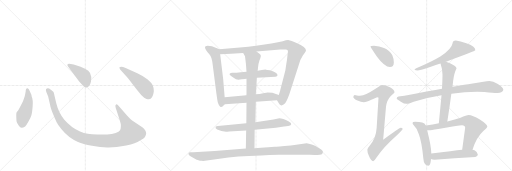
t = 0.00 s
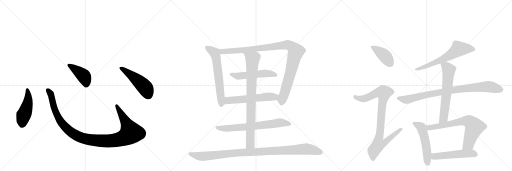
t = 3.09 s
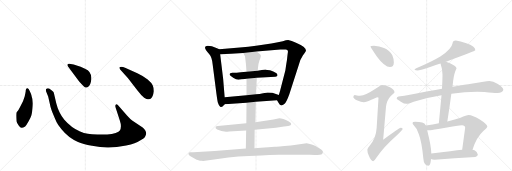
t = 6.17 s
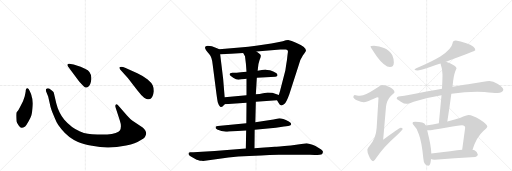
t = 9.26 s
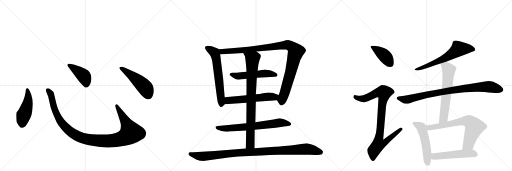
t = 12.35 s
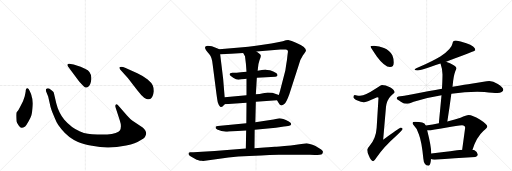
t = 15.44 s

The animated SVG that drew these frames (rendered in a browser with its animation timeline set to each time). Animation: 19 CSS @keyframes rules; one cycle of 15.44 s.

<svg version="1.1" viewBox="0 0 3072 1024" xmlns="http://www.w3.org/2000/svg">
  <g stroke="lightgray" stroke-dasharray="1,1" stroke-width="1" transform="scale(4, 4)">
    <line x1="0" y1="0" x2="256" y2="256"></line>
    <line x1="256" y1="0" x2="0" y2="256"></line>
    <line x1="128" y1="0" x2="128" y2="256"></line>
    <line x1="0" y1="128" x2="256" y2="128"></line>
    <line x1="256" y1="0" x2="512" y2="256"></line>
    <line x1="512" y1="0" x2="256" y2="256"></line>
    <line x1="384" y1="0" x2="384" y2="256"></line>
    <line x1="256" y1="128" x2="512" y2="128"></line>
    <line x1="512" y1="0" x2="768" y2="256"></line>
    <line x1="768" y1="0" x2="512" y2="256"></line>
    <line x1="640" y1="0" x2="640" y2="256"></line>
    <line x1="512" y1="128" x2="768" y2="128"></line>
  </g>
<g transform="scale(1, -1) translate(0, -850)">
   <style type="text/css">
    @keyframes keyframes0 {
      from {
       stroke: black;
       stroke-dashoffset: 474;
       stroke-width: 128;
       }
       61% {
       animation-timing-function: step-end;
       stroke: black;
       stroke-dashoffset: 0;
       stroke-width: 128;
       }
       to {
       stroke: black;
       stroke-width: 1024;
       }
       }
       #make-me-a-hanzi-animation-0 {
         animation: keyframes0 0.635742s both;
         animation-delay: 0.000000s;
         animation-timing-function: linear;
       }
    @keyframes keyframes1 {
      from {
       stroke: black;
       stroke-dashoffset: 1118;
       stroke-width: 128;
       }
       78% {
       animation-timing-function: step-end;
       stroke: black;
       stroke-dashoffset: 0;
       stroke-width: 128;
       }
       to {
       stroke: black;
       stroke-width: 1024;
       }
       }
       #make-me-a-hanzi-animation-1 {
         animation: keyframes1 1.159831s both;
         animation-delay: 0.635742s;
         animation-timing-function: linear;
       }
    @keyframes keyframes2 {
      from {
       stroke: black;
       stroke-dashoffset: 422;
       stroke-width: 128;
       }
       58% {
       animation-timing-function: step-end;
       stroke: black;
       stroke-dashoffset: 0;
       stroke-width: 128;
       }
       to {
       stroke: black;
       stroke-width: 1024;
       }
       }
       #make-me-a-hanzi-animation-2 {
         animation: keyframes2 0.593424s both;
         animation-delay: 1.795573s;
         animation-timing-function: linear;
       }
    @keyframes keyframes3 {
      from {
       stroke: black;
       stroke-dashoffset: 501;
       stroke-width: 128;
       }
       62% {
       animation-timing-function: step-end;
       stroke: black;
       stroke-dashoffset: 0;
       stroke-width: 128;
       }
       to {
       stroke: black;
       stroke-width: 1024;
       }
       }
       #make-me-a-hanzi-animation-3 {
         animation: keyframes3 0.657715s both;
         animation-delay: 2.388997s;
         animation-timing-function: linear;
       }
    @keyframes keyframes4 {
      from {
       stroke: black;
       stroke-dashoffset: 624;
       stroke-width: 128;
       }
       67% {
       animation-timing-function: step-end;
       stroke: black;
       stroke-dashoffset: 0;
       stroke-width: 128;
       }
       to {
       stroke: black;
       stroke-width: 1024;
       }
       }
       #make-me-a-hanzi-animation-4 {
         animation: keyframes4 0.757812s both;
         animation-delay: 3.046712s;
         animation-timing-function: linear;
       }
    @keyframes keyframes5 {
      from {
       stroke: black;
       stroke-dashoffset: 1048;
       stroke-width: 128;
       }
       77% {
       animation-timing-function: step-end;
       stroke: black;
       stroke-dashoffset: 0;
       stroke-width: 128;
       }
       to {
       stroke: black;
       stroke-width: 1024;
       }
       }
       #make-me-a-hanzi-animation-5 {
         animation: keyframes5 1.102865s both;
         animation-delay: 3.804525s;
         animation-timing-function: linear;
       }
    @keyframes keyframes6 {
      from {
       stroke: black;
       stroke-dashoffset: 528;
       stroke-width: 128;
       }
       63% {
       animation-timing-function: step-end;
       stroke: black;
       stroke-dashoffset: 0;
       stroke-width: 128;
       }
       to {
       stroke: black;
       stroke-width: 1024;
       }
       }
       #make-me-a-hanzi-animation-6 {
         animation: keyframes6 0.679688s both;
         animation-delay: 4.907389s;
         animation-timing-function: linear;
       }
    @keyframes keyframes7 {
      from {
       stroke: black;
       stroke-dashoffset: 575;
       stroke-width: 128;
       }
       65% {
       animation-timing-function: step-end;
       stroke: black;
       stroke-dashoffset: 0;
       stroke-width: 128;
       }
       to {
       stroke: black;
       stroke-width: 1024;
       }
       }
       #make-me-a-hanzi-animation-7 {
         animation: keyframes7 0.717936s both;
         animation-delay: 5.587077s;
         animation-timing-function: linear;
       }
    @keyframes keyframes8 {
      from {
       stroke: black;
       stroke-dashoffset: 696;
       stroke-width: 128;
       }
       69% {
       animation-timing-function: step-end;
       stroke: black;
       stroke-dashoffset: 0;
       stroke-width: 128;
       }
       to {
       stroke: black;
       stroke-width: 1024;
       }
       }
       #make-me-a-hanzi-animation-8 {
         animation: keyframes8 0.816406s both;
         animation-delay: 6.305013s;
         animation-timing-function: linear;
       }
    @keyframes keyframes9 {
      from {
       stroke: black;
       stroke-dashoffset: 852;
       stroke-width: 128;
       }
       73% {
       animation-timing-function: step-end;
       stroke: black;
       stroke-dashoffset: 0;
       stroke-width: 128;
       }
       to {
       stroke: black;
       stroke-width: 1024;
       }
       }
       #make-me-a-hanzi-animation-9 {
         animation: keyframes9 0.943359s both;
         animation-delay: 7.121419s;
         animation-timing-function: linear;
       }
    @keyframes keyframes10 {
      from {
       stroke: black;
       stroke-dashoffset: 1043;
       stroke-width: 128;
       }
       77% {
       animation-timing-function: step-end;
       stroke: black;
       stroke-dashoffset: 0;
       stroke-width: 128;
       }
       to {
       stroke: black;
       stroke-width: 1024;
       }
       }
       #make-me-a-hanzi-animation-10 {
         animation: keyframes10 1.098796s both;
         animation-delay: 8.064779s;
         animation-timing-function: linear;
       }
    @keyframes keyframes11 {
      from {
       stroke: black;
       stroke-dashoffset: 412;
       stroke-width: 128;
       }
       57% {
       animation-timing-function: step-end;
       stroke: black;
       stroke-dashoffset: 0;
       stroke-width: 128;
       }
       to {
       stroke: black;
       stroke-width: 1024;
       }
       }
       #make-me-a-hanzi-animation-11 {
         animation: keyframes11 0.585286s both;
         animation-delay: 9.163574s;
         animation-timing-function: linear;
       }
    @keyframes keyframes12 {
      from {
       stroke: black;
       stroke-dashoffset: 919;
       stroke-width: 128;
       }
       75% {
       animation-timing-function: step-end;
       stroke: black;
       stroke-dashoffset: 0;
       stroke-width: 128;
       }
       to {
       stroke: black;
       stroke-width: 1024;
       }
       }
       #make-me-a-hanzi-animation-12 {
         animation: keyframes12 0.997884s both;
         animation-delay: 9.748861s;
         animation-timing-function: linear;
       }
    @keyframes keyframes13 {
      from {
       stroke: black;
       stroke-dashoffset: 644;
       stroke-width: 128;
       }
       68% {
       animation-timing-function: step-end;
       stroke: black;
       stroke-dashoffset: 0;
       stroke-width: 128;
       }
       to {
       stroke: black;
       stroke-width: 1024;
       }
       }
       #make-me-a-hanzi-animation-13 {
         animation: keyframes13 0.774089s both;
         animation-delay: 10.746745s;
         animation-timing-function: linear;
       }
    @keyframes keyframes14 {
      from {
       stroke: black;
       stroke-dashoffset: 885;
       stroke-width: 128;
       }
       74% {
       animation-timing-function: step-end;
       stroke: black;
       stroke-dashoffset: 0;
       stroke-width: 128;
       }
       to {
       stroke: black;
       stroke-width: 1024;
       }
       }
       #make-me-a-hanzi-animation-14 {
         animation: keyframes14 0.970215s both;
         animation-delay: 11.520833s;
         animation-timing-function: linear;
       }
    @keyframes keyframes15 {
      from {
       stroke: black;
       stroke-dashoffset: 632;
       stroke-width: 128;
       }
       67% {
       animation-timing-function: step-end;
       stroke: black;
       stroke-dashoffset: 0;
       stroke-width: 128;
       }
       to {
       stroke: black;
       stroke-width: 1024;
       }
       }
       #make-me-a-hanzi-animation-15 {
         animation: keyframes15 0.764323s both;
         animation-delay: 12.491048s;
         animation-timing-function: linear;
       }
    @keyframes keyframes16 {
      from {
       stroke: black;
       stroke-dashoffset: 529;
       stroke-width: 128;
       }
       63% {
       animation-timing-function: step-end;
       stroke: black;
       stroke-dashoffset: 0;
       stroke-width: 128;
       }
       to {
       stroke: black;
       stroke-width: 1024;
       }
       }
       #make-me-a-hanzi-animation-16 {
         animation: keyframes16 0.680501s both;
         animation-delay: 13.255371s;
         animation-timing-function: linear;
       }
    @keyframes keyframes17 {
      from {
       stroke: black;
       stroke-dashoffset: 708;
       stroke-width: 128;
       }
       70% {
       animation-timing-function: step-end;
       stroke: black;
       stroke-dashoffset: 0;
       stroke-width: 128;
       }
       to {
       stroke: black;
       stroke-width: 1024;
       }
       }
       #make-me-a-hanzi-animation-17 {
         animation: keyframes17 0.826172s both;
         animation-delay: 13.935872s;
         animation-timing-function: linear;
       }
    @keyframes keyframes18 {
      from {
       stroke: black;
       stroke-dashoffset: 520;
       stroke-width: 128;
       }
       63% {
       animation-timing-function: step-end;
       stroke: black;
       stroke-dashoffset: 0;
       stroke-width: 128;
       }
       to {
       stroke: black;
       stroke-width: 1024;
       }
       }
       #make-me-a-hanzi-animation-18 {
         animation: keyframes18 0.673177s both;
         animation-delay: 14.762044s;
         animation-timing-function: linear;
       }
</style>
<path d="M 154 302 Q 152 289 148 272 L 138 244 L 125 218 Q 111 188 99 176 Q 96 166 99 123 Q 101 113 111 99 Q 122 84 129 84 Q 137 83 151 92 Q 158 98 170 120 Q 183 142 188 158 Q 193 174 196 213 Q 199 252 190 272 Q 191 278 179 303 Q 172 322 165 322 Q 154 323 154 302 Z" fill="lightgray"></path> 
<path d="M 762 158 L 711 216 Q 703 228 696 224 Q 689 219 694 205 L 719 128 Q 732 90 719 68 Q 715 60 694 53 Q 673 45 643 44 L 584 44 Q 549 45 527 48 Q 505 50 477 63 Q 427 85 386 132 Q 351 176 338 230 L 327 276 Q 324 293 321 299 Q 314 308 295 320 Q 283 325 276 316 Q 274 308 278 299 L 289 272 L 301 220 Q 301 214 314 177 Q 330 138 339 119 Q 348 100 369 75 Q 411 23 468 -1 Q 497 -14 552 -24 Q 607 -35 652 -34 Q 697 -34 757 -22 Q 817 -10 838 6 Q 867 22 871 32 Q 876 42 877 49 Q 877 69 856 86 L 793 128 Q 781 137 762 158 Z" fill="lightgray"></path> 
<path d="M 407 454 L 475 362 Q 494 341 502 333 Q 511 324 518 326 Q 539 330 546 362 Q 557 419 510 438 Q 480 452 465 456 L 442 464 L 415 469 Q 410 470 406 466 Q 402 462 407 454 Z" fill="lightgray"></path> 
<path d="M 767 383 L 825 308 Q 846 280 865 265 Q 882 255 886 255 Q 890 254 904 259 Q 919 272 923 304 Q 923 324 916 339 Q 910 354 886 374 Q 863 394 824 412 L 754 443 Q 725 455 717 447 Q 715 444 721 434 L 767 383 Z" fill="lightgray"></path> 
<path d="M 1348 267 L 1339 377 L 1321 526 C 1318 554 1318 554 1315 555 L 1302 562 Q 1268 576 1247 576 Q 1209 576 1256 526 Q 1272 509 1276 464 L 1299 286 Q 1304 249 1307 236 Q 1311 222 1320 212 Q 1330 202 1344 221 L 1349 226 C 1351 228 1350 237 1348 267 Z" fill="lightgray"></path> 
<path d="M 1539 542 L 1682 554 Q 1701 555 1713 554 Q 1731 555 1727 536 L 1724 512 Q 1723 495 1718 469 L 1712 428 L 1682 312 Q 1682 309 1673 281 C 1664 252 1661 252 1662 250 L 1671 234 Q 1678 221 1685 219 Q 1692 216 1704 225 Q 1717 233 1736 286 L 1794 466 Q 1801 494 1817 518 L 1829 534 Q 1835 543 1836 548 Q 1837 569 1776 595 Q 1749 608 1729 611 Q 1717 611 1697 604 Q 1657 595 1628 590 L 1536 576 Q 1492 569 1439 566 L 1315 555 C 1285 552 1291 525 1321 526 L 1386 528 L 1459 533 L 1539 542 Z" fill="lightgray"></path> 
<path d="M 1541 384 L 1652 391 Q 1665 391 1665 399 Q 1667 414 1620 429 Q 1599 432 1596 433 Q 1593 434 1571 431 Q 1549 427 1546 427 L 1479 420 L 1445 417 Q 1420 414 1394 414 Q 1352 409 1416 376 Q 1426 371 1450 375 Q 1474 378 1479 378 L 1541 384 Z" fill="lightgray"></path> 
<path d="M 1673 281 L 1634 294 Q 1621 296 1606 296 L 1579 292 Q 1558 287 1535 286 L 1479 279 L 1348 267 C 1318 264 1319 224 1349 226 L 1479 234 L 1535 240 L 1662 250 C 1692 252 1701 272 1673 281 Z" fill="lightgray"></path> 
<path d="M 1528 72 L 1655 85 L 1704 92 Q 1735 96 1739 98 Q 1744 99 1747 106 Q 1750 113 1733 122 Q 1695 141 1676 141 L 1641 134 L 1532 118 L 1478 111 L 1307 95 L 1300 93 Q 1294 91 1294 89 Q 1290 82 1303 74 Q 1328 61 1356 61 Q 1357 60 1374 62 L 1477 68 L 1528 72 Z" fill="lightgray"></path> 
<path d="M 1546 427 L 1548 444 Q 1549 466 1557 489 Q 1566 512 1565 517 Q 1565 522 1557 528 L 1539 542 C 1515 560 1444 559 1459 533 L 1470 514 Q 1477 466 1479 420 L 1479 378 L 1479 279 L 1479 234 L 1478 111 L 1477 68 L 1475 -40 C 1474 -70 1527 -68 1527 -38 L 1528 72 L 1532 118 L 1535 240 L 1535 286 L 1538 335 Q 1540 367 1541 384 L 1546 427 Z" fill="lightgray"></path> 
<path d="M 1219 -115 L 1317 -101 Q 1418 -86 1567 -82 Q 1613 -78 1674 -78 L 1859 -78 Q 1924 -80 1931 -74 Q 1939 -69 1937 -56 Q 1935 -52 1927 -46 L 1893 -25 Q 1883 -19 1840 -9 L 1745 -22 Q 1659 -30 1649 -30 Q 1640 -30 1586 -34 L 1527 -38 L 1475 -40 L 1288 -55 L 1161 -62 L 1140 -62 Q 1131 -65 1131 -70 Q 1131 -76 1135 -80 L 1143 -87 Q 1145 -89 1148 -90 L 1180 -107 Q 1182 -107 1200 -113 L 1209 -113 Q 1213 -113 1219 -115 Z" fill="lightgray"></path> 
<path d="M 2244 577 Q 2223 577 2223 572 Q 2223 567 2262 511 Q 2308 449 2340 449 Q 2363 449 2363 476 Q 2363 498 2354 519 Q 2338 550 2304 563 Q 2276 575 2244 577 Z" fill="lightgray"></path> 
<path d="M 2292 341 Q 2285 341 2253 318 Q 2194 278 2160 276 Q 2153 276 2128 281 Q 2120 280 2120 268 Q 2120 262 2141 249 Q 2168 237 2183 237 Q 2193 237 2263 268 Q 2271 268 2271 264 L 2260 85 Q 2256 22 2218 -23 Q 2204 -39 2204 -47 Q 2204 -66 2214 -85 Q 2226 -116 2239 -116 Q 2246 -116 2257 -97 Q 2304 -29 2375 33 Q 2416 72 2416 77 Q 2416 85 2403 85 Q 2397 85 2299 13 L 2316 210 Q 2321 251 2345 275 Q 2367 293 2367 297 Q 2367 311 2340 327 Q 2313 341 2292 341 Z" fill="lightgray"></path> 
<path d="M 2735 608 Q 2716 608 2716 593 Q 2710 556 2642 512 Q 2595 484 2518 450 Q 2487 438 2487 432 Q 2491 428 2508 428 Q 2523 429 2643 470 L 2676 481 Q 2681 482 2688 485 Q 2852 545 2852 549 Q 2852 572 2798 591 Q 2761 604 2735 608 Z" fill="lightgray"></path> 
<path d="M 2652 319 Q 2615 312 2567 304 Q 2455 281 2391 272 Q 2380 269 2380 260 Q 2381 256 2405 241 Q 2425 228 2439 228 Q 2449 228 2482 241 Q 2557 264 2649 279 L 2708 288 Q 2792 300 2863 300 L 2907 299 Q 2960 293 2984 293 Q 3018 294 3020 312 Q 3017 330 2987 347 Q 2958 365 2936 365 Q 2922 365 2901 360 Q 2865 354 2827 349 Q 2799 345 2715 331 L 2652 319 Z" fill="lightgray"></path> 
<path d="M 2643 470 Q 2655 436 2655 404 Q 2655 384 2653 340 Q 2652 331 2652 319 L 2649 279 Q 2643 213 2633 112 C 2630 82 2679 92 2684 122 Q 2698 210 2708 288 L 2715 331 L 2719 367 Q 2725 413 2739 440 Q 2739 453 2700 471 Q 2688 477 2676 481 C 2648 492 2634 497 2643 470 Z" fill="lightgray"></path> 
<path d="M 2555 98 Q 2549 112 2533 116 Q 2517 121 2491 121 Q 2475 121 2475 113 Q 2475 108 2486 95 Q 2504 79 2513 46 Q 2530 4 2540 -100 Q 2543 -142 2571 -143 Q 2583 -143 2586 -103 L 2588 -70 Q 2587 -25 2563 69 L 2555 98 Z" fill="lightgray"></path> 
<path d="M 2633 112 Q 2598 104 2555 98 C 2525 94 2533 67 2563 69 Q 2600 71 2673 85 Q 2747 100 2772 100 Q 2791 100 2791 85 L 2773 -47 C 2769 -77 2825 -75 2835 -47 Q 2859 28 2900 65 Q 2924 86 2924 92 Q 2924 105 2879 134 Q 2834 161 2812 161 Q 2799 161 2763 144 Q 2734 133 2684 122 L 2633 112 Z" fill="lightgray"></path> 
<path d="M 2586 -103 Q 2595 -108 2607 -108 Q 2727 -99 2852 -91 Q 2867 -85 2867 -76 Q 2867 -63 2847 -51 Q 2842 -49 2835 -47 L 2773 -47 Q 2722 -52 2588 -70 C 2558 -74 2558 -92 2586 -103 Z" fill="lightgray"></path> 
      <clipPath id="make-me-a-hanzi-clip-0">
      <path d="M 154 302 Q 152 289 148 272 L 138 244 L 125 218 Q 111 188 99 176 Q 96 166 99 123 Q 101 113 111 99 Q 122 84 129 84 Q 137 83 151 92 Q 158 98 170 120 Q 183 142 188 158 Q 193 174 196 213 Q 199 252 190 272 Q 191 278 179 303 Q 172 322 165 322 Q 154 323 154 302 Z" fill="lightgray"></path>
      </clipPath>
      <path clip-path="url(#make-me-a-hanzi-clip-0)" d="M 164 313 L 169 250 L 135 135 L 131 100 " fill="none" id="make-me-a-hanzi-animation-0" stroke-dasharray="346 692" stroke-linecap="round"></path>

      <clipPath id="make-me-a-hanzi-clip-1">
      <path d="M 762 158 L 711 216 Q 703 228 696 224 Q 689 219 694 205 L 719 128 Q 732 90 719 68 Q 715 60 694 53 Q 673 45 643 44 L 584 44 Q 549 45 527 48 Q 505 50 477 63 Q 427 85 386 132 Q 351 176 338 230 L 327 276 Q 324 293 321 299 Q 314 308 295 320 Q 283 325 276 316 Q 274 308 278 299 L 289 272 L 301 220 Q 301 214 314 177 Q 330 138 339 119 Q 348 100 369 75 Q 411 23 468 -1 Q 497 -14 552 -24 Q 607 -35 652 -34 Q 697 -34 757 -22 Q 817 -10 838 6 Q 867 22 871 32 Q 876 42 877 49 Q 877 69 856 86 L 793 128 Q 781 137 762 158 Z" fill="lightgray"></path>
      </clipPath>
      <path clip-path="url(#make-me-a-hanzi-clip-1)" d="M 285 311 L 307 279 L 327 193 L 367 116 L 438 49 L 474 30 L 519 16 L 595 6 L 686 8 L 740 22 L 785 54 L 700 217 " fill="none" id="make-me-a-hanzi-animation-1" stroke-dasharray="990 1980" stroke-linecap="round"></path>

      <clipPath id="make-me-a-hanzi-clip-2">
      <path d="M 407 454 L 475 362 Q 494 341 502 333 Q 511 324 518 326 Q 539 330 546 362 Q 557 419 510 438 Q 480 452 465 456 L 442 464 L 415 469 Q 410 470 406 466 Q 402 462 407 454 Z" fill="lightgray"></path>
      </clipPath>
      <path clip-path="url(#make-me-a-hanzi-clip-2)" d="M 413 461 L 502 395 L 516 362 L 516 343 " fill="none" id="make-me-a-hanzi-animation-2" stroke-dasharray="294 588" stroke-linecap="round"></path>

      <clipPath id="make-me-a-hanzi-clip-3">
      <path d="M 767 383 L 825 308 Q 846 280 865 265 Q 882 255 886 255 Q 890 254 904 259 Q 919 272 923 304 Q 923 324 916 339 Q 910 354 886 374 Q 863 394 824 412 L 754 443 Q 725 455 717 447 Q 715 444 721 434 L 767 383 Z" fill="lightgray"></path>
      </clipPath>
      <path clip-path="url(#make-me-a-hanzi-clip-3)" d="M 724 442 L 804 387 L 863 334 L 878 314 L 888 272 " fill="none" id="make-me-a-hanzi-animation-3" stroke-dasharray="373 746" stroke-linecap="round"></path>

      <clipPath id="make-me-a-hanzi-clip-4">
      <path d="M 1348 267 L 1339 377 L 1321 526 C 1318 554 1318 554 1315 555 L 1302 562 Q 1268 576 1247 576 Q 1209 576 1256 526 Q 1272 509 1276 464 L 1299 286 Q 1304 249 1307 236 Q 1311 222 1320 212 Q 1330 202 1344 221 L 1349 226 C 1351 228 1350 237 1348 267 Z" fill="lightgray"></path>
      </clipPath>
      <path clip-path="url(#make-me-a-hanzi-clip-4)" d="M 1242 565 L 1288 535 L 1295 515 L 1329 225 " fill="none" id="make-me-a-hanzi-animation-4" stroke-dasharray="496 992" stroke-linecap="round"></path>

      <clipPath id="make-me-a-hanzi-clip-5">
      <path d="M 1539 542 L 1682 554 Q 1701 555 1713 554 Q 1731 555 1727 536 L 1724 512 Q 1723 495 1718 469 L 1712 428 L 1682 312 Q 1682 309 1673 281 C 1664 252 1661 252 1662 250 L 1671 234 Q 1678 221 1685 219 Q 1692 216 1704 225 Q 1717 233 1736 286 L 1794 466 Q 1801 494 1817 518 L 1829 534 Q 1835 543 1836 548 Q 1837 569 1776 595 Q 1749 608 1729 611 Q 1717 611 1697 604 Q 1657 595 1628 590 L 1536 576 Q 1492 569 1439 566 L 1315 555 C 1285 552 1291 525 1321 526 L 1386 528 L 1459 533 L 1539 542 Z" fill="lightgray"></path>
      </clipPath>
      <path clip-path="url(#make-me-a-hanzi-clip-5)" d="M 1323 549 L 1333 541 L 1392 544 L 1721 582 L 1756 567 L 1774 536 L 1689 233 " fill="none" id="make-me-a-hanzi-animation-5" stroke-dasharray="920 1840" stroke-linecap="round"></path>

      <clipPath id="make-me-a-hanzi-clip-6">
      <path d="M 1541 384 L 1652 391 Q 1665 391 1665 399 Q 1667 414 1620 429 Q 1599 432 1596 433 Q 1593 434 1571 431 Q 1549 427 1546 427 L 1479 420 L 1445 417 Q 1420 414 1394 414 Q 1352 409 1416 376 Q 1426 371 1450 375 Q 1474 378 1479 378 L 1541 384 Z" fill="lightgray"></path>
      </clipPath>
      <path clip-path="url(#make-me-a-hanzi-clip-6)" d="M 1388 405 L 1406 394 L 1582 410 L 1655 400 " fill="none" id="make-me-a-hanzi-animation-6" stroke-dasharray="400 800" stroke-linecap="round"></path>

      <clipPath id="make-me-a-hanzi-clip-7">
      <path d="M 1673 281 L 1634 294 Q 1621 296 1606 296 L 1579 292 Q 1558 287 1535 286 L 1479 279 L 1348 267 C 1318 264 1319 224 1349 226 L 1479 234 L 1535 240 L 1662 250 C 1692 252 1701 272 1673 281 Z" fill="lightgray"></path>
      </clipPath>
      <path clip-path="url(#make-me-a-hanzi-clip-7)" d="M 1356 233 L 1372 249 L 1612 271 L 1647 269 L 1665 278 " fill="none" id="make-me-a-hanzi-animation-7" stroke-dasharray="447 894" stroke-linecap="round"></path>

      <clipPath id="make-me-a-hanzi-clip-8">
      <path d="M 1528 72 L 1655 85 L 1704 92 Q 1735 96 1739 98 Q 1744 99 1747 106 Q 1750 113 1733 122 Q 1695 141 1676 141 L 1641 134 L 1532 118 L 1478 111 L 1307 95 L 1300 93 Q 1294 91 1294 89 Q 1290 82 1303 74 Q 1328 61 1356 61 Q 1357 60 1374 62 L 1477 68 L 1528 72 Z" fill="lightgray"></path>
      </clipPath>
      <path clip-path="url(#make-me-a-hanzi-clip-8)" d="M 1301 86 L 1359 80 L 1482 89 L 1675 115 L 1738 107 " fill="none" id="make-me-a-hanzi-animation-8" stroke-dasharray="568 1136" stroke-linecap="round"></path>

      <clipPath id="make-me-a-hanzi-clip-9">
      <path d="M 1546 427 L 1548 444 Q 1549 466 1557 489 Q 1566 512 1565 517 Q 1565 522 1557 528 L 1539 542 C 1515 560 1444 559 1459 533 L 1470 514 Q 1477 466 1479 420 L 1479 378 L 1479 279 L 1479 234 L 1478 111 L 1477 68 L 1475 -40 C 1474 -70 1527 -68 1527 -38 L 1528 72 L 1532 118 L 1535 240 L 1535 286 L 1538 335 Q 1540 367 1541 384 L 1546 427 Z" fill="lightgray"></path>
      </clipPath>
      <path clip-path="url(#make-me-a-hanzi-clip-9)" d="M 1466 531 L 1515 493 L 1502 -13 L 1481 -32 " fill="none" id="make-me-a-hanzi-animation-9" stroke-dasharray="724 1448" stroke-linecap="round"></path>

      <clipPath id="make-me-a-hanzi-clip-10">
      <path d="M 1219 -115 L 1317 -101 Q 1418 -86 1567 -82 Q 1613 -78 1674 -78 L 1859 -78 Q 1924 -80 1931 -74 Q 1939 -69 1937 -56 Q 1935 -52 1927 -46 L 1893 -25 Q 1883 -19 1840 -9 L 1745 -22 Q 1659 -30 1649 -30 Q 1640 -30 1586 -34 L 1527 -38 L 1475 -40 L 1288 -55 L 1161 -62 L 1140 -62 Q 1131 -65 1131 -70 Q 1131 -76 1135 -80 L 1143 -87 Q 1145 -89 1148 -90 L 1180 -107 Q 1182 -107 1200 -113 L 1209 -113 Q 1213 -113 1219 -115 Z" fill="lightgray"></path>
      </clipPath>
      <path clip-path="url(#make-me-a-hanzi-clip-10)" d="M 1141 -72 L 1222 -87 L 1495 -61 L 1842 -43 L 1923 -62 " fill="none" id="make-me-a-hanzi-animation-10" stroke-dasharray="915 1830" stroke-linecap="round"></path>

      <clipPath id="make-me-a-hanzi-clip-11">
      <path d="M 2244 577 Q 2223 577 2223 572 Q 2223 567 2262 511 Q 2308 449 2340 449 Q 2363 449 2363 476 Q 2363 498 2354 519 Q 2338 550 2304 563 Q 2276 575 2244 577 Z" fill="lightgray"></path>
      </clipPath>
      <path clip-path="url(#make-me-a-hanzi-clip-11)" d="M 2227 571 L 2302 522 L 2342 469 " fill="none" id="make-me-a-hanzi-animation-11" stroke-dasharray="284 568" stroke-linecap="round"></path>

      <clipPath id="make-me-a-hanzi-clip-12">
      <path d="M 2292 341 Q 2285 341 2253 318 Q 2194 278 2160 276 Q 2153 276 2128 281 Q 2120 280 2120 268 Q 2120 262 2141 249 Q 2168 237 2183 237 Q 2193 237 2263 268 Q 2271 268 2271 264 L 2260 85 Q 2256 22 2218 -23 Q 2204 -39 2204 -47 Q 2204 -66 2214 -85 Q 2226 -116 2239 -116 Q 2246 -116 2257 -97 Q 2304 -29 2375 33 Q 2416 72 2416 77 Q 2416 85 2403 85 Q 2397 85 2299 13 L 2316 210 Q 2321 251 2345 275 Q 2367 293 2367 297 Q 2367 311 2340 327 Q 2313 341 2292 341 Z" fill="lightgray"></path>
      </clipPath>
      <path clip-path="url(#make-me-a-hanzi-clip-12)" d="M 2131 270 L 2155 259 L 2186 259 L 2258 293 L 2303 295 L 2274 23 L 2312 20 L 2319 6 L 2307 -6 L 2270 -17 L 2243 -52 L 2238 -106 " fill="none" id="make-me-a-hanzi-animation-12" stroke-dasharray="791 1582" stroke-linecap="round"></path>

      <clipPath id="make-me-a-hanzi-clip-13">
      <path d="M 2735 608 Q 2716 608 2716 593 Q 2710 556 2642 512 Q 2595 484 2518 450 Q 2487 438 2487 432 Q 2491 428 2508 428 Q 2523 429 2643 470 L 2676 481 Q 2681 482 2688 485 Q 2852 545 2852 549 Q 2852 572 2798 591 Q 2761 604 2735 608 Z" fill="lightgray"></path>
      </clipPath>
      <path clip-path="url(#make-me-a-hanzi-clip-13)" d="M 2848 553 L 2814 559 L 2751 556 L 2692 513 L 2653 494 L 2602 470 L 2491 432 " fill="none" id="make-me-a-hanzi-animation-13" stroke-dasharray="516 1032" stroke-linecap="round"></path>

      <clipPath id="make-me-a-hanzi-clip-14">
      <path d="M 2652 319 Q 2615 312 2567 304 Q 2455 281 2391 272 Q 2380 269 2380 260 Q 2381 256 2405 241 Q 2425 228 2439 228 Q 2449 228 2482 241 Q 2557 264 2649 279 L 2708 288 Q 2792 300 2863 300 L 2907 299 Q 2960 293 2984 293 Q 3018 294 3020 312 Q 3017 330 2987 347 Q 2958 365 2936 365 Q 2922 365 2901 360 Q 2865 354 2827 349 Q 2799 345 2715 331 L 2652 319 Z" fill="lightgray"></path>
      </clipPath>
      <path clip-path="url(#make-me-a-hanzi-clip-14)" d="M 2388 261 L 2448 255 L 2562 284 L 2675 304 L 2868 328 L 2945 330 L 3007 312 " fill="none" id="make-me-a-hanzi-animation-14" stroke-dasharray="757 1514" stroke-linecap="round"></path>

      <clipPath id="make-me-a-hanzi-clip-15">
      <path d="M 2643 470 Q 2655 436 2655 404 Q 2655 384 2653 340 Q 2652 331 2652 319 L 2649 279 Q 2643 213 2633 112 C 2630 82 2679 92 2684 122 Q 2698 210 2708 288 L 2715 331 L 2719 367 Q 2725 413 2739 440 Q 2739 453 2700 471 Q 2688 477 2676 481 C 2648 492 2634 497 2643 470 Z" fill="lightgray"></path>
      </clipPath>
      <path clip-path="url(#make-me-a-hanzi-clip-15)" d="M 2651 465 L 2676 453 L 2692 433 L 2692 418 L 2663 150 L 2638 121 " fill="none" id="make-me-a-hanzi-animation-15" stroke-dasharray="504 1008" stroke-linecap="round"></path>

      <clipPath id="make-me-a-hanzi-clip-16">
      <path d="M 2555 98 Q 2549 112 2533 116 Q 2517 121 2491 121 Q 2475 121 2475 113 Q 2475 108 2486 95 Q 2504 79 2513 46 Q 2530 4 2540 -100 Q 2543 -142 2571 -143 Q 2583 -143 2586 -103 L 2588 -70 Q 2587 -25 2563 69 L 2555 98 Z" fill="lightgray"></path>
      </clipPath>
      <path clip-path="url(#make-me-a-hanzi-clip-16)" d="M 2483 112 L 2528 87 L 2535 69 L 2556 -17 L 2568 -130 " fill="none" id="make-me-a-hanzi-animation-16" stroke-dasharray="401 802" stroke-linecap="round"></path>

      <clipPath id="make-me-a-hanzi-clip-17">
      <path d="M 2633 112 Q 2598 104 2555 98 C 2525 94 2533 67 2563 69 Q 2600 71 2673 85 Q 2747 100 2772 100 Q 2791 100 2791 85 L 2773 -47 C 2769 -77 2825 -75 2835 -47 Q 2859 28 2900 65 Q 2924 86 2924 92 Q 2924 105 2879 134 Q 2834 161 2812 161 Q 2799 161 2763 144 Q 2734 133 2684 122 L 2633 112 Z" fill="lightgray"></path>
      </clipPath>
      <path clip-path="url(#make-me-a-hanzi-clip-17)" d="M 2564 93 L 2574 85 L 2782 125 L 2817 121 L 2846 88 L 2810 -15 L 2781 -41 " fill="none" id="make-me-a-hanzi-animation-17" stroke-dasharray="580 1160" stroke-linecap="round"></path>

      <clipPath id="make-me-a-hanzi-clip-18">
      <path d="M 2586 -103 Q 2595 -108 2607 -108 Q 2727 -99 2852 -91 Q 2867 -85 2867 -76 Q 2867 -63 2847 -51 Q 2842 -49 2835 -47 L 2773 -47 Q 2722 -52 2588 -70 C 2558 -74 2558 -92 2586 -103 Z" fill="lightgray"></path>
      </clipPath>
      <path clip-path="url(#make-me-a-hanzi-clip-18)" d="M 2594 -98 L 2623 -85 L 2726 -75 L 2812 -70 L 2854 -75 " fill="none" id="make-me-a-hanzi-animation-18" stroke-dasharray="392 784" stroke-linecap="round"></path>

</g>
</svg>
